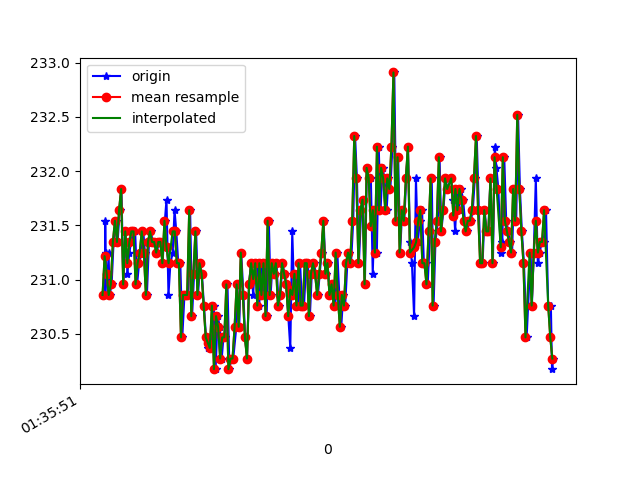

Values plotted in this chart, from the file beside it:
1618191351333, 887014299756739, 230.85938, -246.875, -7.8125
1618191351343, 887014318893597, 230.9, -247.1, -10.55
1618191351346, 887014338213582, 231.5, -247, -10.16
1618191351349, 887014357350439, 231.2, -246.7, -10.25
1618191351368, 887014376365212, 230.9, -247, -9.863
1618191351378, 887014395654676, 231.2, -247.3, -9.473
1618191351389, 887014414883097, 230.9, -247.2, -9.57
1618191351408, 887014433867348, 231, -247.2, -9.863
1618191351427, 887014452882121, 231.3, -247.8, -10.45
1618191351448, 887014472049499, 231.5, -247.4, -10.16
1618191351466, 887014491064272, 231.3, -247.3, -10.25
1618191351486, 887014510079044, 231.6, -247.4, -10.45
1618191351503, 887014529276944, 231.8, -247.5, -10.55
1618191351522, 887014548139110, 231, -247.2, -10.16
1618191351541, 887014567123361, 231.4, -247, -10.64
1618191351561, 887014586138133, 231.1, -247.3, -11.04
1618191351579, 887014605244470, 231.2, -247.1, -9.961
1618191351598, 887014624259242, 231.3, -247.3, -9.766
1618191351619, 887014643304535, 231.4, -247.6, -9.277
1618191351636, 887014662441393, 231.4, -248, -10.25
1618191351655, 887014681425644, 231, -247.4, -9.57
1618191351674, 887014700470938, 231.2, -247.9, -9.473
1618191351697, 887014719455189, 231.2, -247.5, -10.25
1618191351715, 887014738500482, 231.4, -246.8, -10.64
1618191351731, 887014757576297, 231.2, -247.1, -9.766
1618191351750, 887014776560548, 230.9, -247.4, -9.082
1618191351770, 887014795544799, 231.3, -247.6, -9.57
1618191351788, 887014814559571, 231.4, -247.5, -9.18
1618191351807, 887014833574344, 231.3, -247.6, -9.082
1618191351826, 887014852558595, 231.3, -247.3, -9.18
1618191351847, 887014871573367, 231.2, -246.9, -9.961
1618191351864, 887014890588139, 231.3, -247.2, -9.082
1618191351883, 887014909663954, 231.3, -246.4, -8.496
1618191351902, 887014928617684, 231.2, -246.9, -8.594
1618191351924, 887014947754542, 231.5, -247.3, -9.18
1618191351940, 887014966738793, 231.7, -246.8, -9.277
1618191351959, 887014985784086, 230.9, -247.7, -9.766
1618191351978, 887015004676773, 231.2, -247.8, -9.57
1618191352000, 887015023813631, 231.2, -247.6, -9.57
1618191352018, 887015042828403, 231.6, -247.4, -9.277
1618191352035, 887015061843175, 231.4, -248, -9.961
1618191352054, 887015080918990, 231.2, -247.7, -8.594
1618191352074, 887015099933763, 231.2, -247.9, -9.082
1618191352093, 887015118948535, 230.5, -247.8, -9.082
1618191352114, 887015138237999, 230.9, -247.9, -9.277
1618191352130, 887015157039122, 230.9, -247.9, -9.863
1618191352150, 887015176114937, 230.9, -246.8, -9.863
1618191352169, 887015195099188, 231.6, -246.8, -9.57
1618191352188, 887015214175003, 230.7, -247.6, -9.082
1618191352207, 887015233342382, 231.1, -247, -9.863
1618191352227, 887015252174026, 231.4, -247.6, -9.082
1618191352246, 887015271158277, 230.9, -247, -9.57
1618191352264, 887015290173050, 231.2, -247.2, -9.57
1618191352283, 887015309218343, 231.1, -247.6, -9.082
1618191352303, 887015328233116, 230.8, -246.9, -9.473
1618191352323, 887015347308931, 230.5, -247.2, -8.789
1618191352341, 887015366323703, 230.4, -247.4, -9.57
1618191352359, 887015385338475, 230.5, -247.9, -9.473
1618191352378, 887015404383769, 230.4, -247.5, -8.887
1618191352398, 887015423429062, 230.8, -248.1, -9.863
1618191352416, 887015442474356, 230.2, -247.9, -8.789
... 170 more rows
